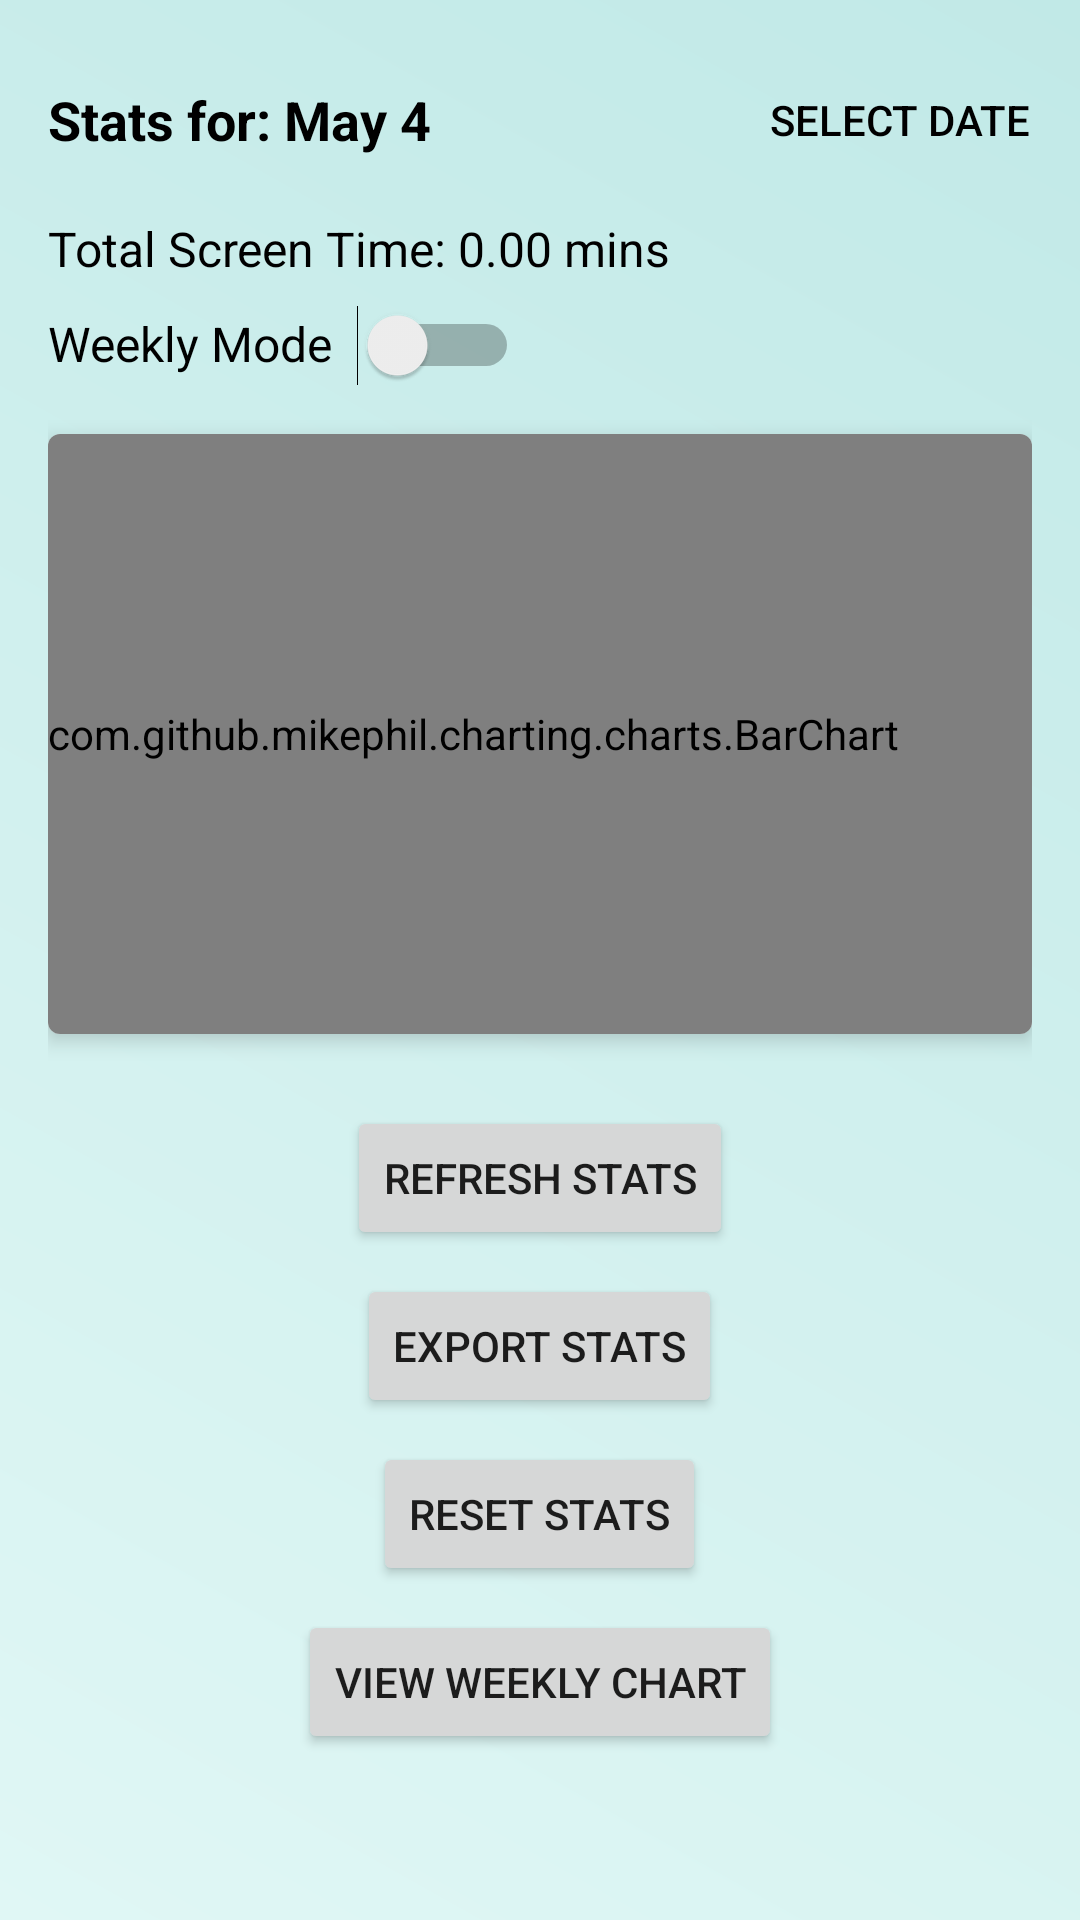

Produce the Android XML layout that renders to this screen, including the resource entries it uses.
<!-- AndroidManifest.xml: application theme AppTheme -->
<!-- res/layout/activity_stats.xml -->
<?xml version="1.0" encoding="utf-8"?>
<ScrollView xmlns:android="http://schemas.android.com/apk/res/android"
    android:layout_width="match_parent"
    android:layout_height="match_parent"
    xmlns:app="http://schemas.android.com/apk/res-auto"
    android:background="@drawable/background_gradient"
    android:padding="16dp">

    <LinearLayout
        android:layout_width="match_parent"
        android:layout_height="wrap_content"
        android:orientation="vertical">

        
        <LinearLayout
            android:layout_width="match_parent"
            android:layout_height="wrap_content"
            android:orientation="horizontal"
            android:gravity="center_vertical">
            <TextView
                android:id="@+id/date_label"
                android:layout_width="0dp"
                android:layout_height="wrap_content"
                android:layout_weight="1"
                android:text="Stats for: May 4"
                android:textSize="18sp"
                android:textStyle="bold"
                android:textColor="@android:color/black" />
            <Button
                android:id="@+id/select_date_button"
                android:layout_width="wrap_content"
                android:layout_height="wrap_content"
                android:text="Select Date"
                android:background="@drawable/rounded_button"
                android:textColor="@android:color/black"
                android:textSize="14sp" />
        </LinearLayout>

        <TextView
            android:id="@+id/total_time_label"
            android:layout_width="wrap_content"
            android:layout_height="wrap_content"
            android:text="Total Screen Time: 0.00 mins"
            android:textSize="16sp"
            android:layout_marginTop="8dp"
            android:textColor="@android:color/black" />

        
        <LinearLayout
            android:layout_width="wrap_content"
            android:layout_height="wrap_content"
            android:orientation="horizontal"
            android:layout_marginTop="8dp">
            <TextView
                android:layout_width="wrap_content"
                android:layout_height="wrap_content"
                android:text="Weekly Mode"
                android:textSize="16sp"
                android:textColor="@android:color/black" />
            <Switch
                android:id="@+id/weekly_mode_switch"
                android:layout_width="wrap_content"
                android:layout_height="wrap_content"
                android:layout_marginStart="8dp" />
        </LinearLayout>

        
        <com.google.android.material.card.MaterialCardView
            android:layout_width="match_parent"
            android:layout_height="wrap_content"
            android:layout_marginTop="16dp"
            android:layout_marginBottom="8dp"
            app:cardElevation="4dp"
            android:radius="16dp"
            android:backgroundTint="@android:color/white"
            android:padding="12dp">

            <HorizontalScrollView
                android:layout_width="match_parent"
                android:layout_height="wrap_content"
                android:scrollbars="none">

                <com.github.mikephil.charting.charts.BarChart
                    android:id="@+id/bar_chart"
                    android:layout_width="wrap_content"
                    android:layout_height="200dp"
                    android:minWidth="600dp" />
            </HorizontalScrollView>
        </com.google.android.material.card.MaterialCardView>

        
        <com.google.android.material.card.MaterialCardView
            android:layout_width="match_parent"
            android:layout_height="wrap_content"
            android:layout_marginTop="8dp"
            app:cardElevation="4dp"
            android:radius="16dp"
            android:backgroundTint="@android:color/white"
            android:padding="12dp"
            android:visibility="gone"
            android:id="@+id/weekly_card">

            <com.github.mikephil.charting.charts.BarChart
                android:id="@+id/weekly_chart"
                android:layout_width="match_parent"
                android:layout_height="200dp" />
        </com.google.android.material.card.MaterialCardView>

        
        <Button
            android:id="@+id/refresh_button"
            android:layout_width="wrap_content"
            android:layout_height="wrap_content"
            android:text="Refresh Stats"
            android:layout_gravity="center"
            android:layout_marginTop="16dp" />

        <Button
            android:id="@+id/export_button"
            android:layout_width="wrap_content"
            android:layout_height="wrap_content"
            android:text="Export Stats"
            android:layout_gravity="center"
            android:layout_marginTop="8dp" />

        <Button
            android:id="@+id/reset_button"
            android:layout_width="wrap_content"
            android:layout_height="wrap_content"
            android:text="Reset Stats"
            android:layout_gravity="center"
            android:layout_marginTop="8dp" />

        <Button
            android:id="@+id/view_weekly_button"
            android:layout_width="wrap_content"
            android:layout_height="wrap_content"
            android:text="View Weekly Chart"
            android:layout_gravity="center"
            android:layout_marginTop="8dp" />
    </LinearLayout>
</ScrollView>
<!-- resources referenced by this layout -->
<resources>
  <!-- drawable background_gradient (drawable) -->
  <?xml version="1.0" encoding="utf-8"?>
  <layer-list xmlns:android="http://schemas.android.com/apk/res/android">
      <item>
          <shape android:shape="rectangle">
              <gradient
                  android:startColor="@color/background_gradient_start"
                  android:endColor="@color/background_gradient_end"
                  android:angle="45"/>
          </shape>
      </item>
  </layer-list>
  <color name="background_gradient_start">#E0F7F5</color>
  <color name="background_gradient_end">#C1E9E7</color>
</resources>
